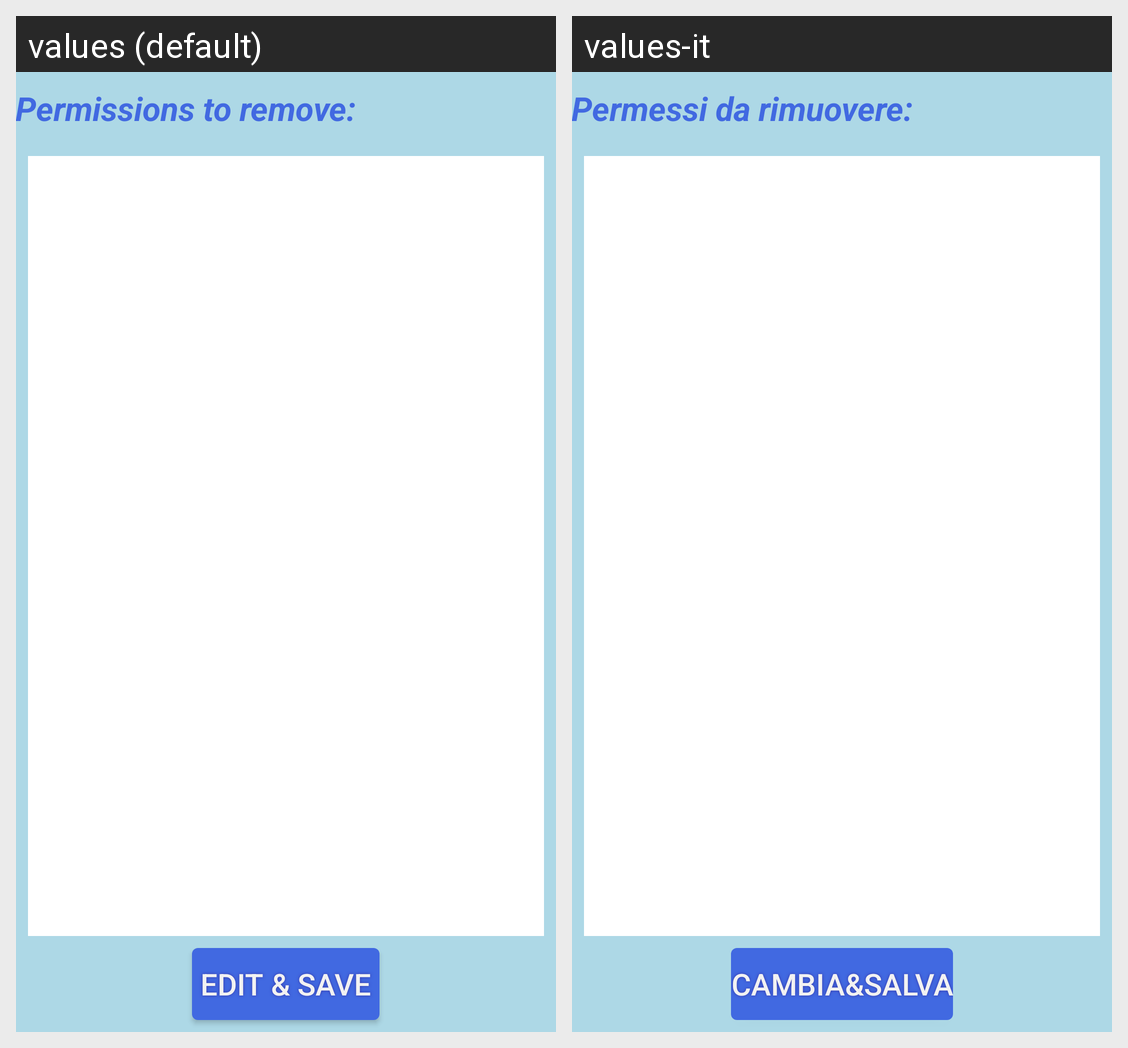

The Android screen above is rendered under two locales of the same app. Produce the string resources it draws, with the default and per-locale values.
Android screen res/layout/activity_permission.xml rendered under 2 locales, left to right: values (default), values-it. Device: Nexus 5 (rendered at 1080×1920; each locale shown at half size, 540×960, under a caption strip naming it); theme AppTheme.
Strings drawn on this screen, with the default value and each locale's value (text and hints the layout hard-codes, and strings that could not be matched under every locale, appear in the picture but are not listed):

permissions
  values: Permissions to remove:
  values-it: Permessi da rimuovere:

edit_and_save
  values: Edit & Save
  values-it: Cambia&Salva
